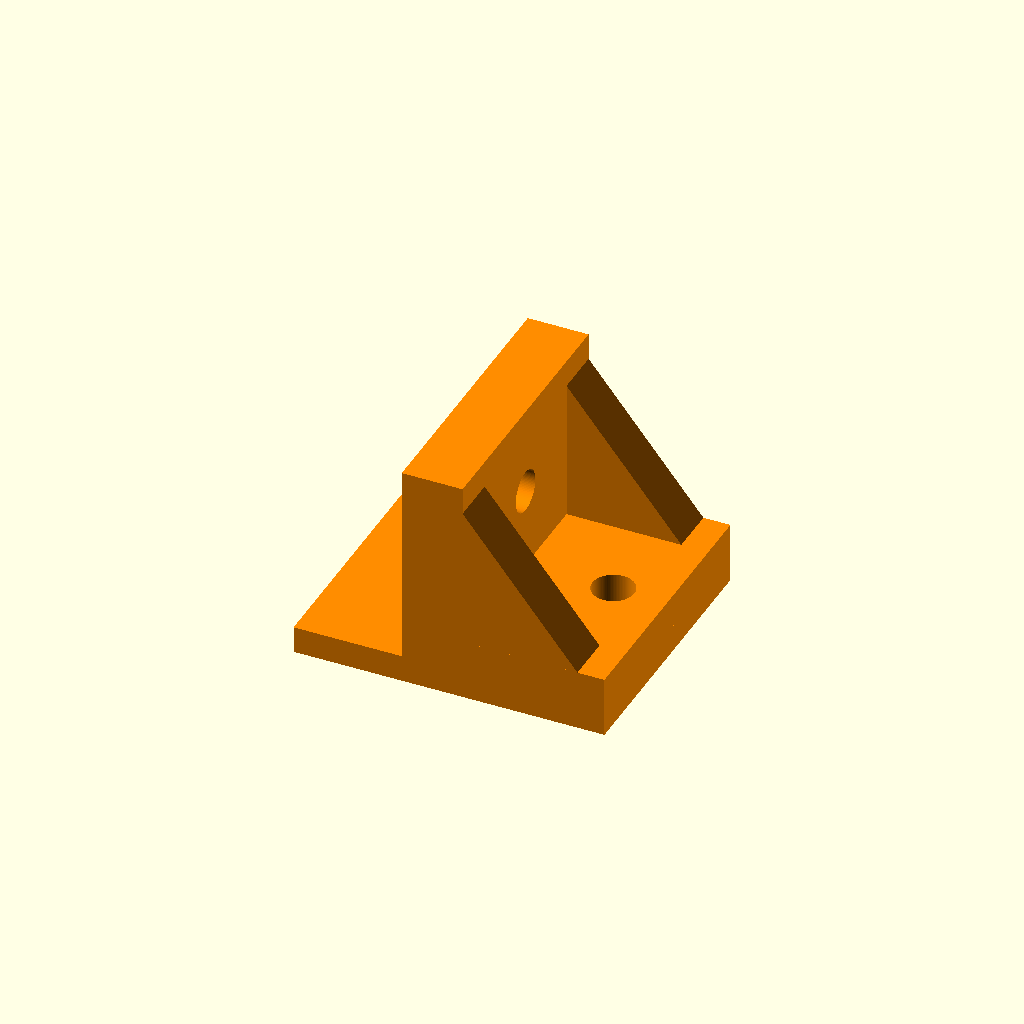
Cell 1: rendered with the file's own defaults.
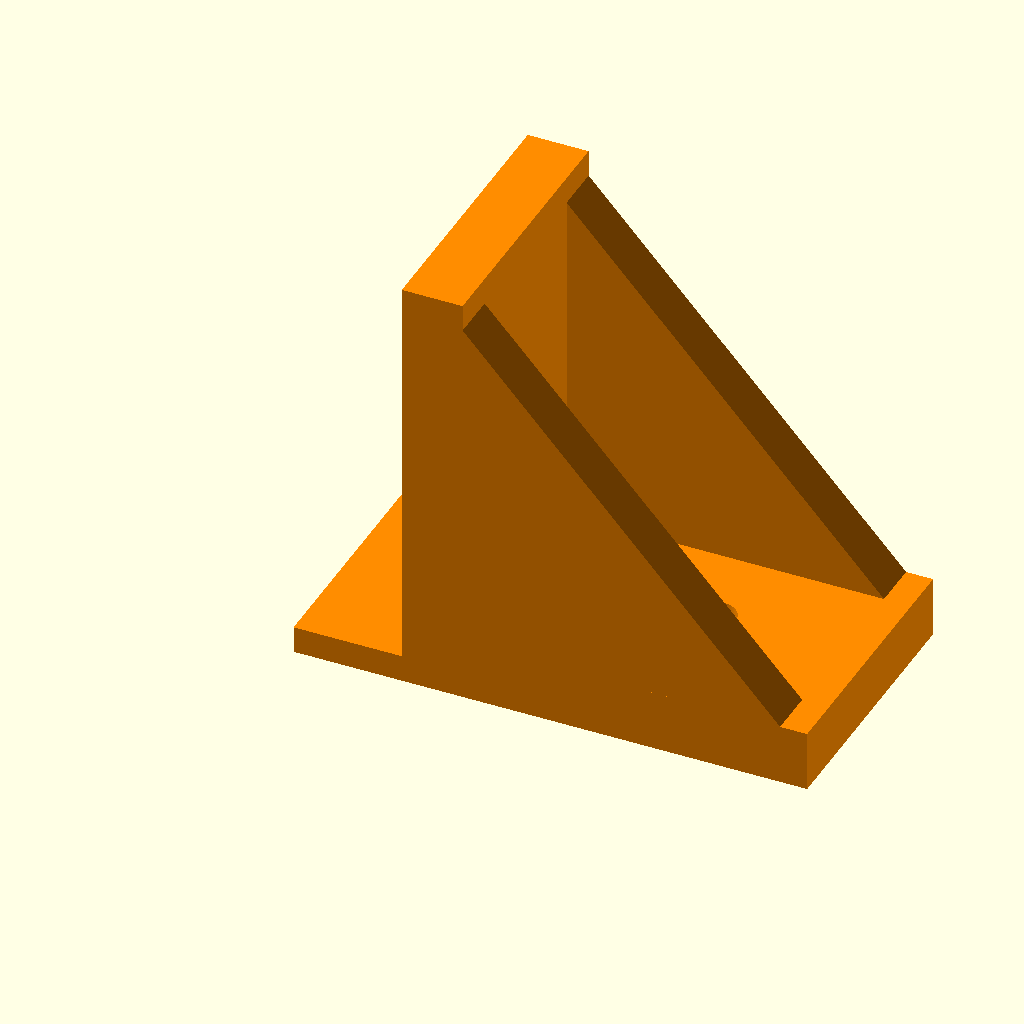
Cell 2: leg_length = 60 (everything else at default).
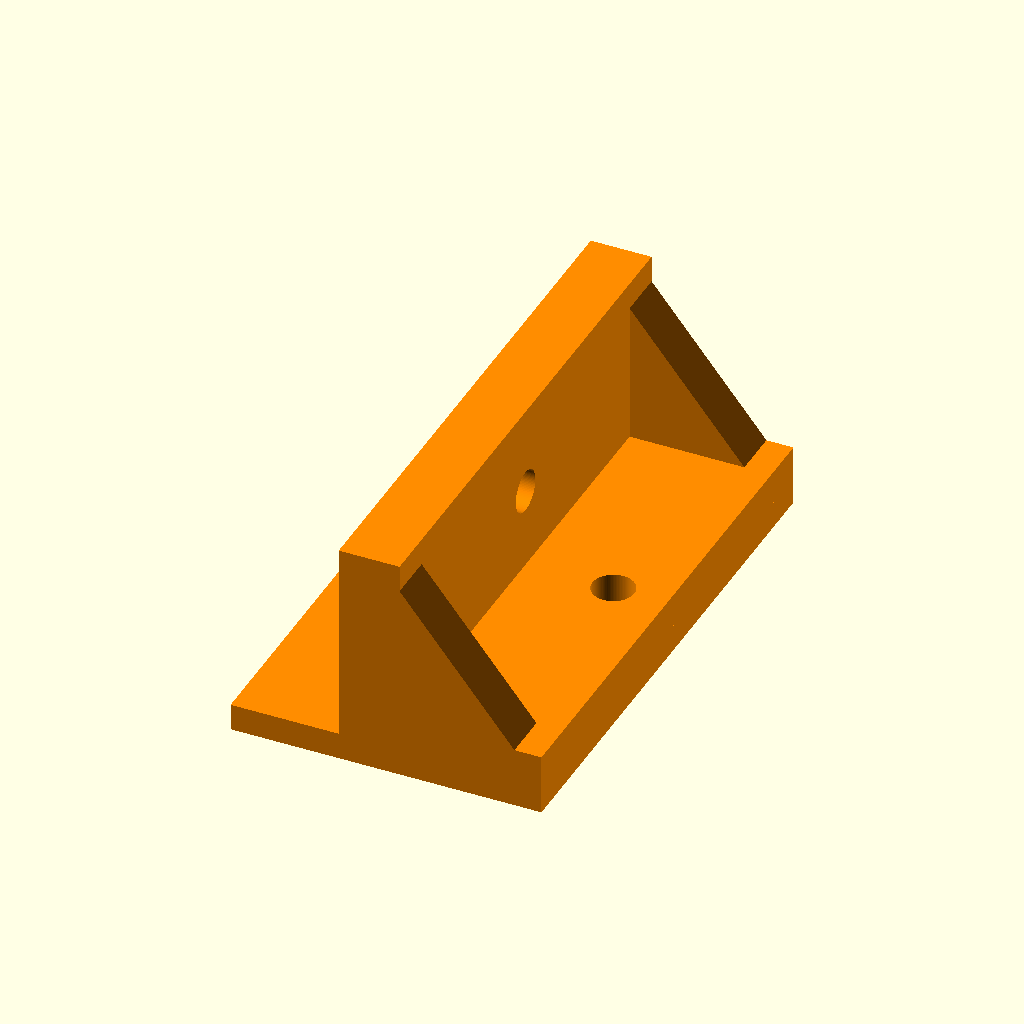
Cell 3: face_width = 80 (everything else at default).
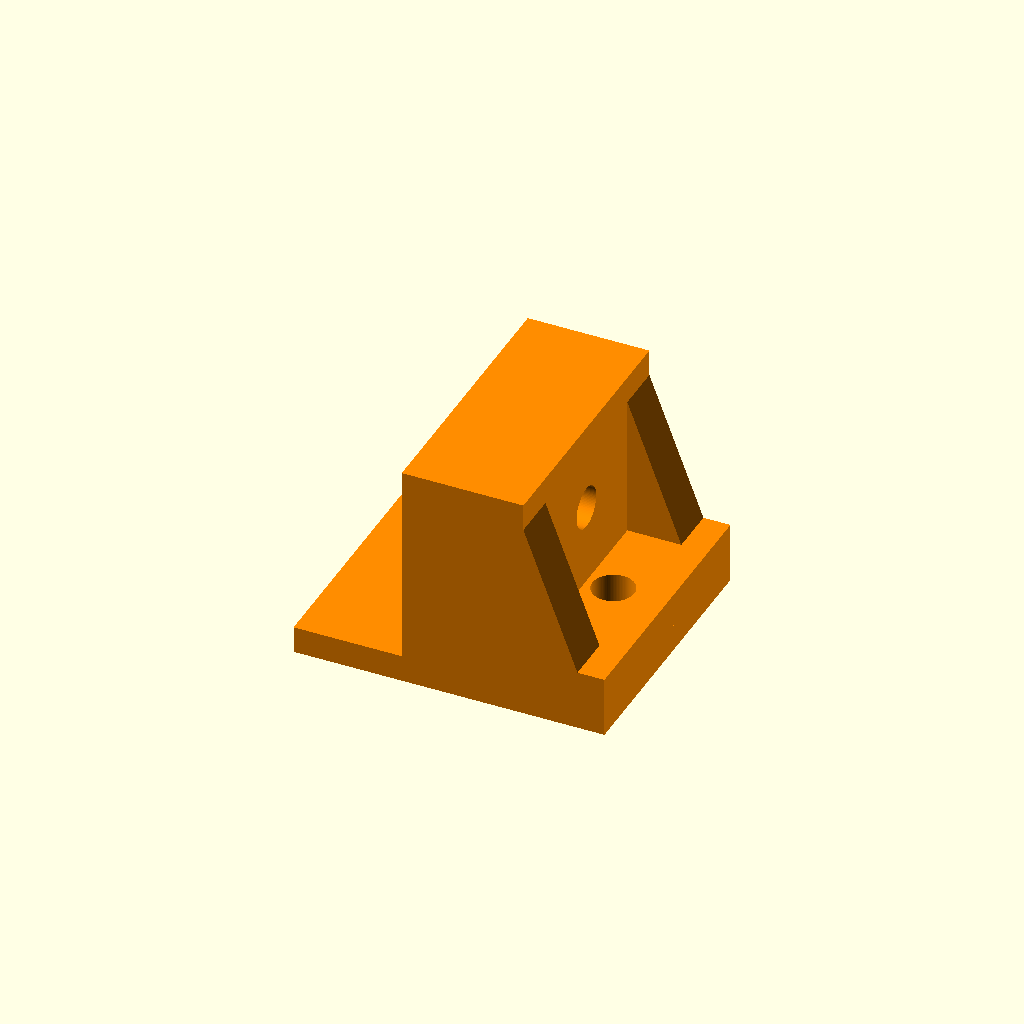
Cell 4: vertical_wall_thickness = 18 (everything else at default).
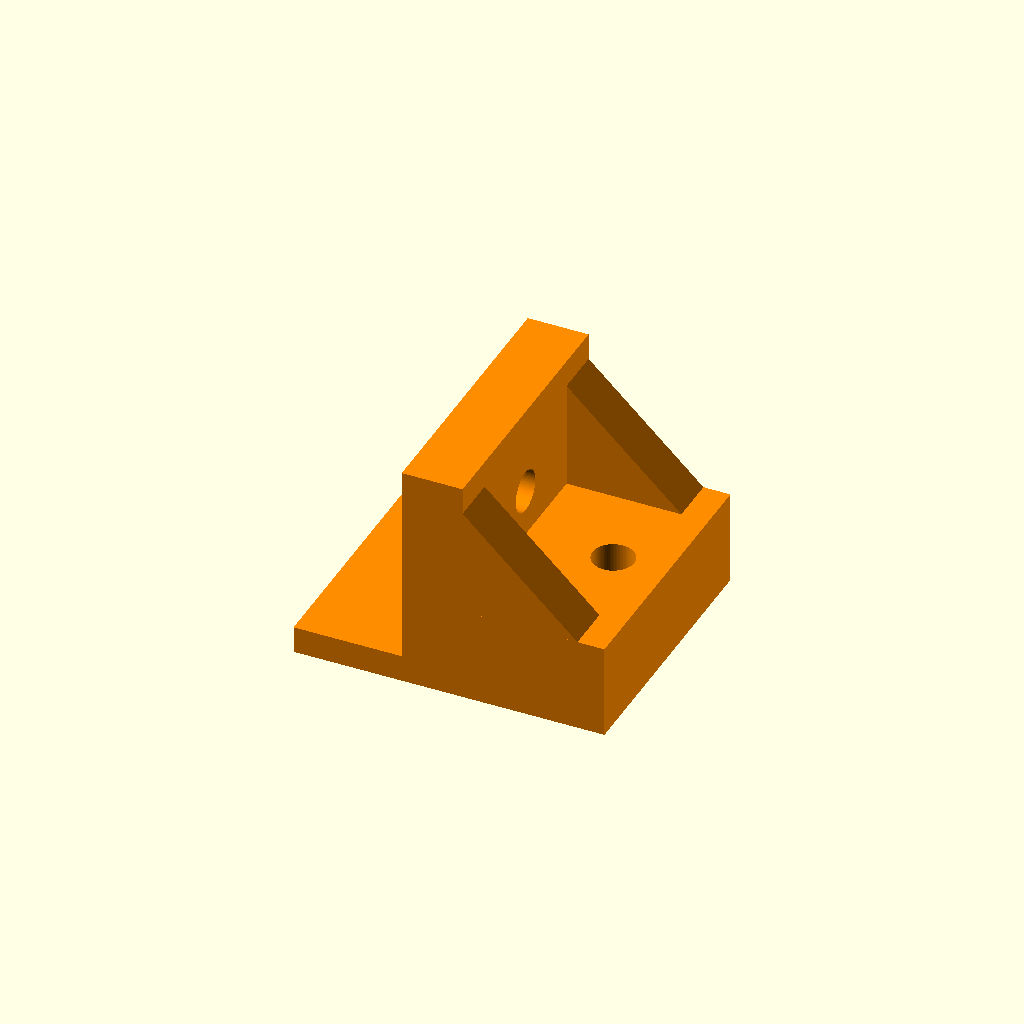
Cell 5: the same model with bottom_thickness = 10.
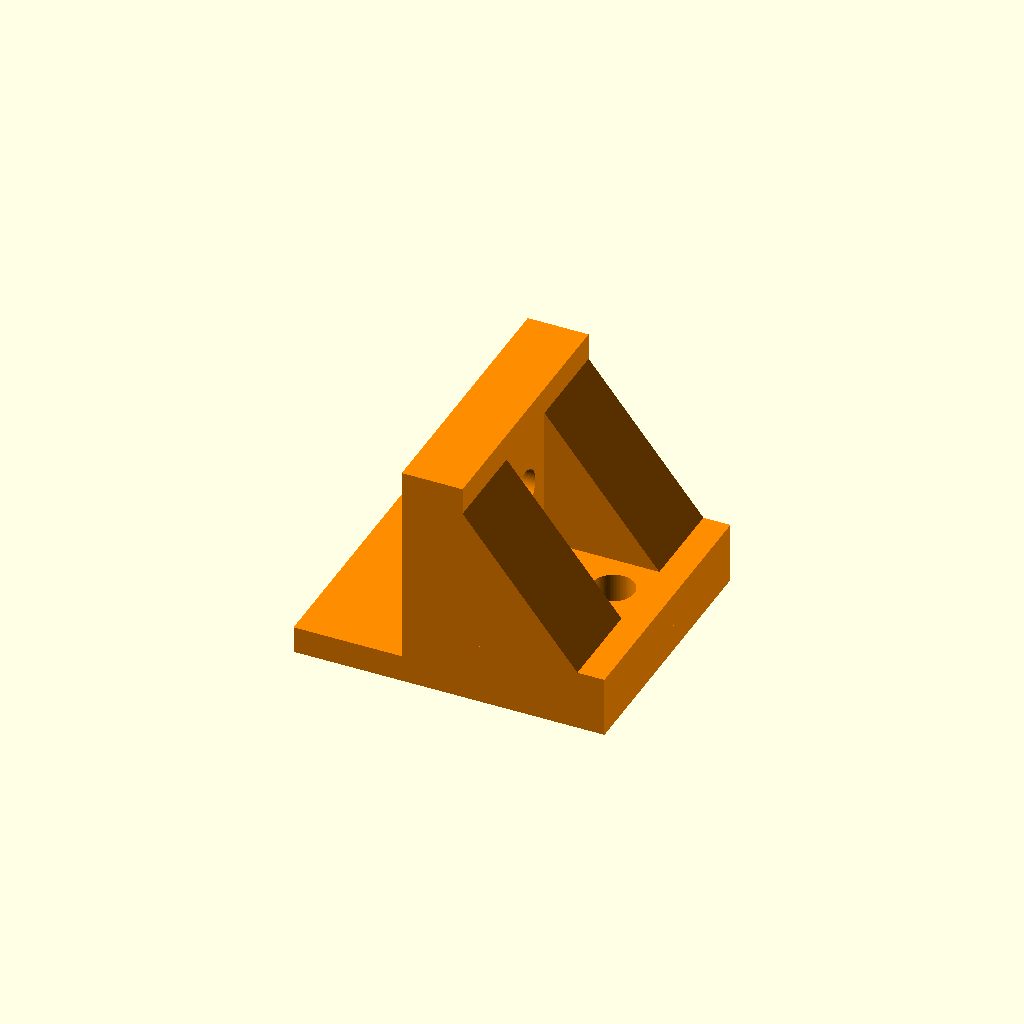
Cell 6: gusset_band_width = 14 (everything else at default).
All cells are drawn from one camera (rotation 55°, 0°, 25°, orthographic, colour scheme Cornfield), so only the parameter changes between them.
Source of the model, paired_reinforcement_bracket_half_test.scad:
// ============================================================
// Paired Reinforcement Bracket Half-Test Prototype
//
// Keeps one side of the paired bracket so a single flat hole and
// a single upright hole can be test-printed quickly in PLA.
//
// Standalone — no external dependencies.
//
// All units: millimeters.
// ============================================================

/* [Bracket Dimensions] */
leg_length              = 30;
face_width              = 40;
vertical_wall_thickness = 9;     // Thickness of the upright leg
bottom_thickness        = 5;     // Thickness of the horizontal leg (bottom part with holes)

/* [Bracing] */
gusset_band_width       = 7;
gusset_end_margin       = 4;

/* [Mounting Holes] */
bottom_hole_diameter    = 6.2;
vertical_hole_diameter  = 6.2;
bottom_hole_outboard_offset = 7;
vertical_hole_raise     = 2;

/* [Pair Layout] */
gap_between_brackets    = 32;    // Clear gap between inner upright faces

/* [Substrate] */
substrate_thickness     = 4;
substrate_end_margin    = 0;
substrate_side_margin   = 0;

/* [Prototype Cut] */
keep_side               = "right"; // right, left
cut_overlap             = 0.02;

/* [Quality] */
$fn                     = 96;
$fa                     = 2;
$fs                     = 0.4;

// ============================================================
// DERIVED
// ============================================================

half_face_width         = face_width / 2;
gusset_band             = min(gusset_band_width, face_width / 2 - 0.2);
gusset_center_offset    = half_face_width - gusset_band / 2;
substrate_length        = gap_between_brackets + 2 * leg_length + 2 * substrate_end_margin;
substrate_width         = face_width + 2 * substrate_side_margin;
bottom_hole_center_from_corner = leg_length / 2 + bottom_hole_outboard_offset;
vertical_hole_center_from_corner = leg_length / 2 + vertical_hole_raise;
substrate_hole_center_x = gap_between_brackets / 2 + bottom_hole_center_from_corner;

// ============================================================
// HELPERS
// ============================================================

module flat_rect_2d(w, h) {
    square([w, h], center = true);
}

module outer_gusset_profile() {
    polygon(points = [
        [vertical_wall_thickness, bottom_thickness],
        [leg_length - gusset_end_margin, bottom_thickness],
        [vertical_wall_thickness, leg_length - gusset_end_margin]
    ]);
}

// ============================================================
// SINGLE BRACKET GEOMETRY
// ============================================================

module horizontal_leg() {
    translate([leg_length / 2, bottom_thickness / 2, 0])
        rotate([90, 0, 0])
            linear_extrude(height = bottom_thickness, center = true)
                flat_rect_2d(leg_length, face_width);
}

module vertical_leg() {
    translate([vertical_wall_thickness / 2, leg_length / 2, 0])
        rotate([0, 90, 0])
            linear_extrude(height = vertical_wall_thickness, center = true)
                flat_rect_2d(face_width, leg_length);
}

module side_gussets() {
    for (side = [-1, 1])
        translate([0, 0, side * gusset_center_offset])
            linear_extrude(height = gusset_band, center = true)
                outer_gusset_profile();
}

module centered_holes(
    horizontal_hole_center_from_corner,
    vertical_hole_center_from_corner,
    horizontal_hole_diameter,
    vertical_hole_diameter
) {
    translate([horizontal_hole_center_from_corner, bottom_thickness / 2, 0])
        rotate([90, 0, 0])
            cylinder(h = bottom_thickness + 0.4, d = horizontal_hole_diameter, center = true);

    translate([vertical_wall_thickness / 2, vertical_hole_center_from_corner, 0])
        rotate([0, 90, 0])
            cylinder(h = vertical_wall_thickness + 0.4, d = vertical_hole_diameter, center = true);
}

module single_bracket(
    horizontal_hole_center_from_corner,
    vertical_hole_center_from_corner,
    horizontal_hole_diameter,
    vertical_hole_diameter
) {
    difference() {
        union() {
            horizontal_leg();
            vertical_leg();
            side_gussets();
        }
        centered_holes(
            horizontal_hole_center_from_corner = horizontal_hole_center_from_corner,
            vertical_hole_center_from_corner = vertical_hole_center_from_corner,
            horizontal_hole_diameter = horizontal_hole_diameter,
            vertical_hole_diameter = vertical_hole_diameter
        );
    }
}

// ============================================================
// PAIRED BRACKET GEOMETRY
// ============================================================

module substrate_plate() {
    translate([0, 0, substrate_thickness / 2])
        cube([substrate_length, substrate_width, substrate_thickness], center = true);
}

module upright_bracket() {
    rotate([90, 0, 0])
        single_bracket(
            horizontal_hole_center_from_corner = bottom_hole_center_from_corner,
            vertical_hole_center_from_corner = vertical_hole_center_from_corner,
            horizontal_hole_diameter = bottom_hole_diameter,
            vertical_hole_diameter = vertical_hole_diameter
        );
}

module left_bracket() {
    translate([-gap_between_brackets / 2, 0, substrate_thickness])
        mirror([1, 0, 0])
            upright_bracket();
}

module right_bracket() {
    translate([gap_between_brackets / 2, 0, substrate_thickness])
        upright_bracket();
}

module substrate_mount_holes() {
    for (side = [-1, 1])
        translate([side * substrate_hole_center_x, 0, substrate_thickness / 2])
            cylinder(h = substrate_thickness + 0.4, d = bottom_hole_diameter, center = true);
}

module paired_reinforcement_bracket() {
    difference() {
        union() {
            substrate_plate();
            left_bracket();
            right_bracket();
        }
        substrate_mount_holes();
    }
}

// ============================================================
// HALF-TEST CUT
// ============================================================

module cut_half_space(side = "right") {
    if (side == "right")
        translate([250 - cut_overlap / 2, 0, 0])
            cube([500 + cut_overlap, 500, 500], center = true);
    else
        translate([-250 + cut_overlap / 2, 0, 0])
            cube([500 + cut_overlap, 500, 500], center = true);
}

module paired_reinforcement_bracket_half_test() {
    intersection() {
        paired_reinforcement_bracket();
        cut_half_space(keep_side);
    }
}

color("DarkOrange")
    paired_reinforcement_bracket_half_test();
Customizer parameters (derived from the source; name, type, default, range or options):
leg_length: number, default 30
face_width: number, default 40
vertical_wall_thickness: number, default 9
bottom_thickness: number, default 5
gusset_band_width: number, default 7
gusset_end_margin: number, default 4
bottom_hole_diameter: number, default 6.2
vertical_hole_diameter: number, default 6.2
bottom_hole_outboard_offset: number, default 7
vertical_hole_raise: number, default 2
gap_between_brackets: number, default 32
substrate_thickness: number, default 4
substrate_end_margin: number, default 0
substrate_side_margin: number, default 0
keep_side: string, default "right"
cut_overlap: number, default 0.02
